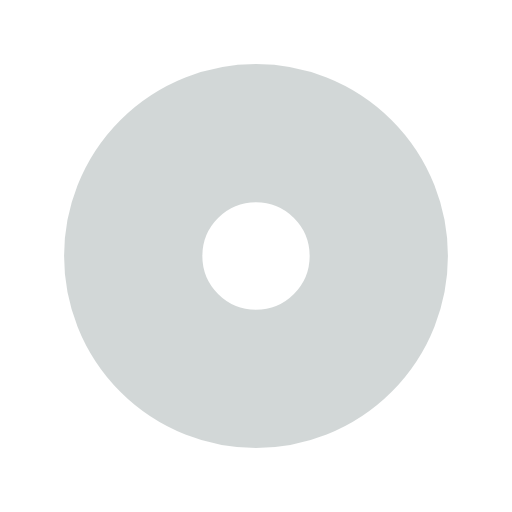
t = 0.00 s
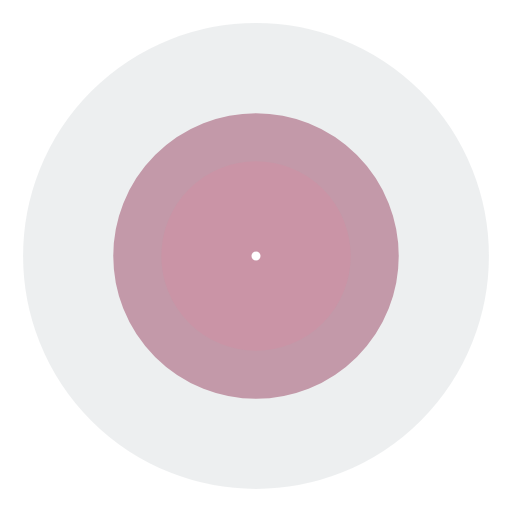
t = 0.30 s
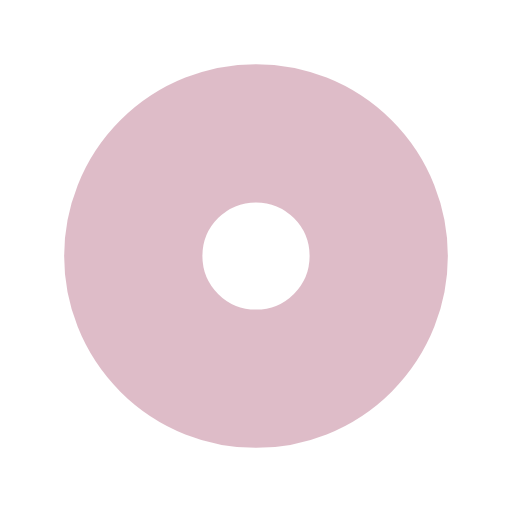
t = 0.60 s
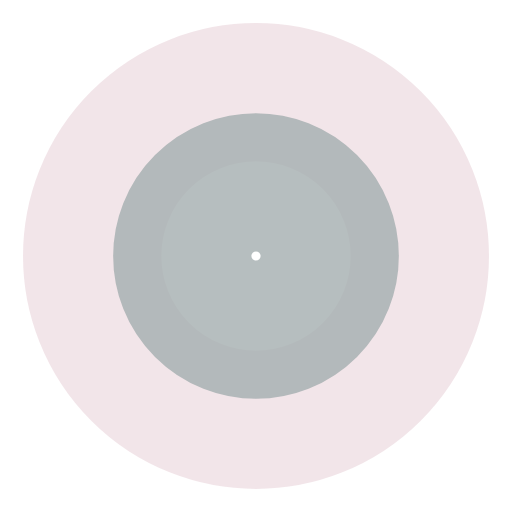
t = 0.90 s

The animated SVG that drew these frames (rendered in a browser with its animation timeline set to each time). Animation: 4 SMIL elements (animate=4); one cycle of 1.21 s, repeats indefinitely.

<?xml version="1.0" encoding="utf-8"?>
<svg xmlns="http://www.w3.org/2000/svg" xmlns:xlink="http://www.w3.org/1999/xlink" style="margin: auto; background: none; display: block; shape-rendering: auto;" width="98px" height="98px" viewBox="0 0 100 100" preserveAspectRatio="xMidYMid">
<circle cx="50" cy="50" r="0" fill="none" stroke="#bd7a91" stroke-width="27">
  <animate attributeName="r" repeatCount="indefinite" dur="1.2048192771084336s" values="0;37" keyTimes="0;1" keySplines="0 0.2 0.8 1" calcMode="spline" begin="0s"></animate>
  <animate attributeName="opacity" repeatCount="indefinite" dur="1.2048192771084336s" values="1;0" keyTimes="0;1" keySplines="0.2 0 0.8 1" calcMode="spline" begin="0s"></animate>
</circle><circle cx="50" cy="50" r="0" fill="none" stroke="#a5afb0" stroke-width="27">
  <animate attributeName="r" repeatCount="indefinite" dur="1.2048192771084336s" values="0;37" keyTimes="0;1" keySplines="0 0.2 0.8 1" calcMode="spline" begin="-0.6024096385542168s"></animate>
  <animate attributeName="opacity" repeatCount="indefinite" dur="1.2048192771084336s" values="1;0" keyTimes="0;1" keySplines="0.2 0 0.8 1" calcMode="spline" begin="-0.6024096385542168s"></animate>
</circle>
<!-- [ldio] generated by https://loading.io/ --></svg>
